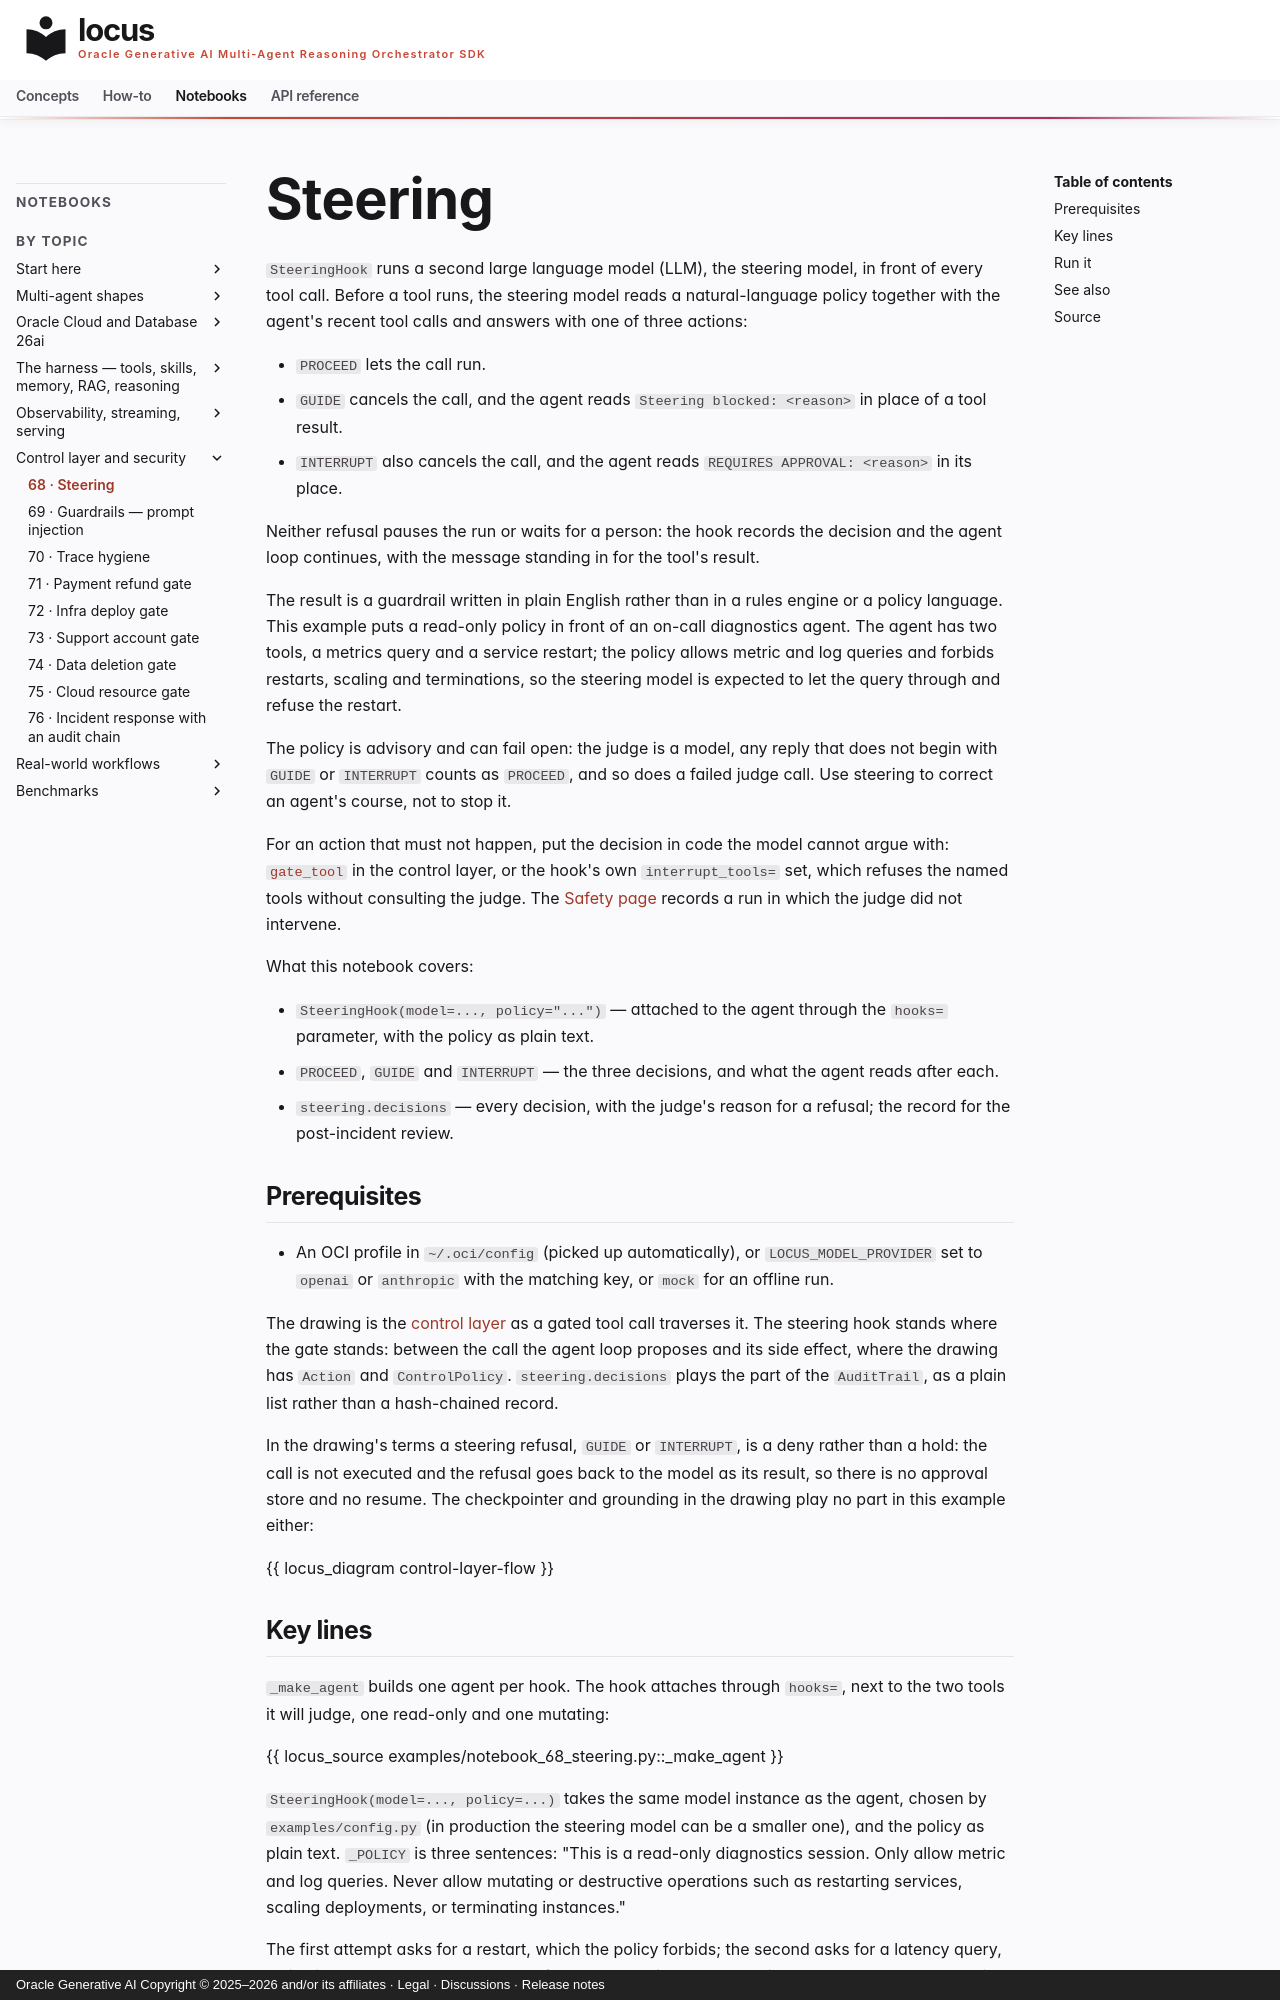

repository: oracle/locus · page: notebooks/notebook_68_steering/index.html · generator: mkdocs · copyright: Oracle Generative AI Copyright © 2025–2026 and/or its affiliates · Legal · Discussions · Release notes

# Steering

`SteeringHook` runs a second large language model (LLM), the steering model, in front of every tool call. Before a tool runs, the steering model reads a natural-language policy together with the agent's recent tool calls and answers with one of three actions:

- `PROCEED` lets the call run.
- `GUIDE` cancels the call, and the agent reads `Steering blocked: <reason>` in place of a tool result.
- `INTERRUPT` also cancels the call, and the agent reads `REQUIRES APPROVAL: <reason>` in its place.

Neither refusal pauses the run or waits for a person: the hook records the decision and the agent loop continues, with the message standing in for the tool's result.

The result is a guardrail written in plain English rather than in a rules
engine or a policy language. This example puts a read-only policy in front of
an on-call diagnostics agent. The agent has two tools, a metrics query and a
service restart; the policy allows metric and log queries and forbids
restarts, scaling and terminations, so the steering model is expected to let
the query through and refuse the restart.

The policy is advisory and can fail open: the judge is a model, any reply that does not begin with `GUIDE` or `INTERRUPT` counts as `PROCEED`, and so does a failed judge call. Use steering to correct an agent's course, not to stop it.

For an action that must not happen, put the decision in code the model cannot argue with: [`gate_tool`](../api/control.md#gating-a-tool) in the control layer, or the hook's own `interrupt_tools=` set, which refuses the named tools without consulting the judge. The [Safety page](../concepts/safety.md#steering-a-second-model-judges-every-tool-call) records a run in which the judge did not intervene.

What this notebook covers:

- `SteeringHook(model=..., policy="...")` — attached to the agent through
  the `hooks=` parameter, with the policy as plain text.
- `PROCEED`, `GUIDE` and `INTERRUPT` — the three decisions, and what the
  agent reads after each.
- `steering.decisions` — every decision, with the judge's reason for a
  refusal; the record for the post-incident review.

## Prerequisites

- An OCI profile in `~/.oci/config` (picked up automatically), or
  `LOCUS_MODEL_PROVIDER` set to `openai` or `anthropic` with the matching
  key, or `mock` for an offline run.

The drawing is the [control layer](../concepts/control-layer.md) as a gated tool call traverses it. The steering hook stands where the gate stands: between the call the agent loop proposes and its side effect, where the drawing has `Action` and `ControlPolicy`. `steering.decisions` plays the part of the `AuditTrail`, as a plain list rather than a hash-chained record.

In the drawing's terms a steering refusal, `GUIDE` or `INTERRUPT`, is a deny rather than a hold: the call is not executed and the refusal goes back to the model as its result, so there is no approval store and no resume. The checkpointer and grounding in the drawing play no part in this example either:

{{ locus_diagram control-layer-flow }}
